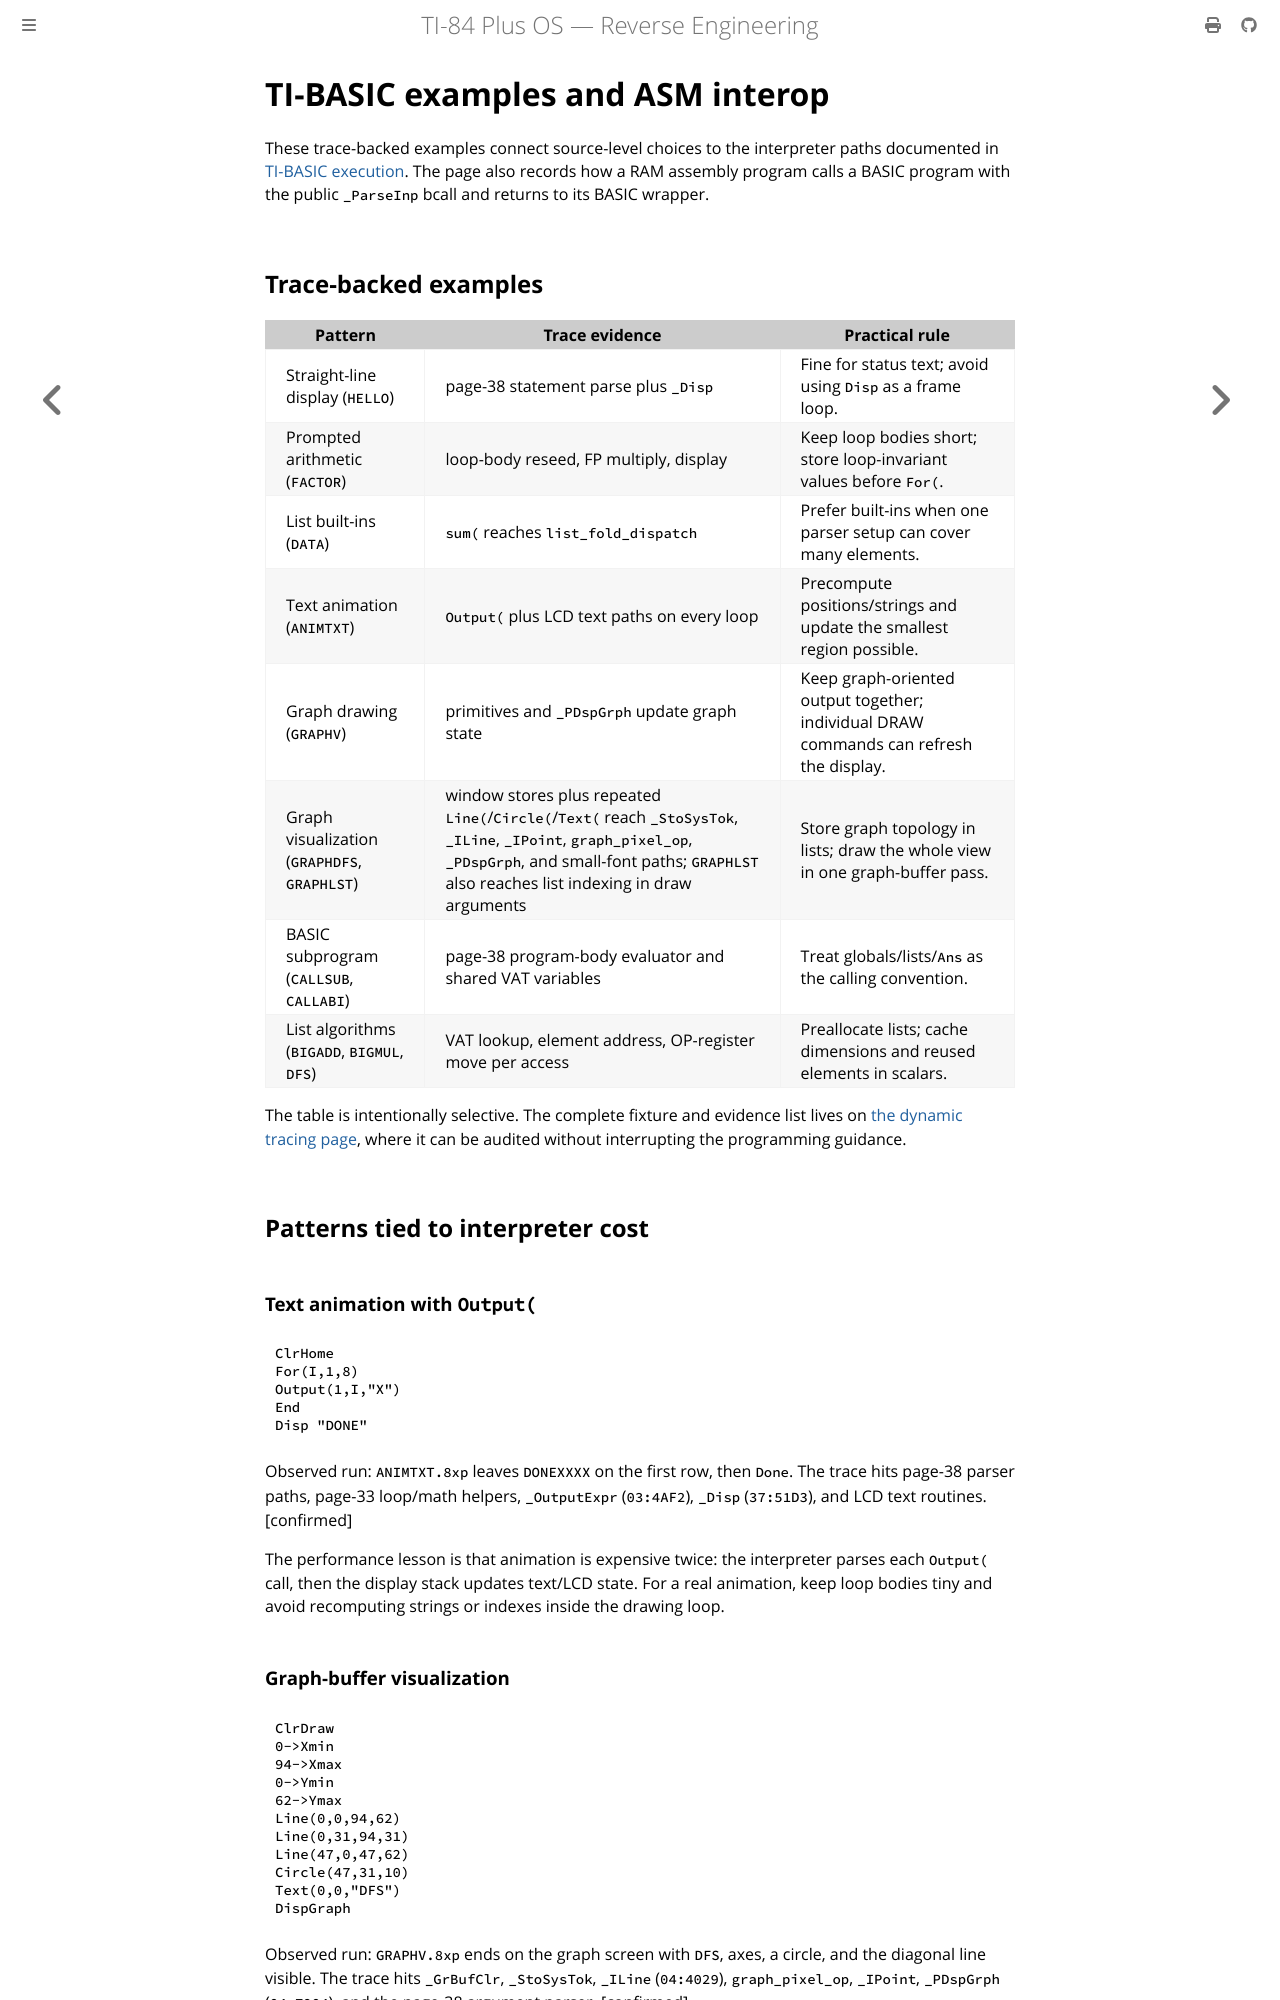

repository: siraben/ti84p-re · page: sub-tibasic-examples.html · generator: mdbook

# TI-BASIC examples and ASM interop

These trace-backed examples connect source-level choices to the interpreter
paths documented in [TI-BASIC execution](sub-tibasic.md). The page also records
how a RAM assembly program calls a BASIC program with the public `_ParseInp`
bcall and returns to its BASIC wrapper.

## Trace-backed examples

| Pattern | Trace evidence | Practical rule |
|---------|----------------|----------------|
| Straight-line display (`HELLO`) | page-38 statement parse plus `_Disp` | Fine for status text; avoid using `Disp` as a frame loop. |
| Prompted arithmetic (`FACTOR`) | loop-body reseed, FP multiply, display | Keep loop bodies short; store loop-invariant values before `For(`. |
| List built-ins (`DATA`) | `sum(` reaches `list_fold_dispatch` | Prefer built-ins when one parser setup can cover many elements. |
| Text animation (`ANIMTXT`) | `Output(` plus LCD text paths on every loop | Precompute positions/strings and update the smallest region possible. |
| Graph drawing (`GRAPHV`) | primitives and `_PDspGrph` update graph state | Keep graph-oriented output together; individual DRAW commands can refresh the display. |
| Graph visualization (`GRAPHDFS`, `GRAPHLST`) | window stores plus repeated `Line(`/`Circle(`/`Text(` reach `_StoSysTok`, `_ILine`, `_IPoint`, `graph_pixel_op`, `_PDspGrph`, and small-font paths; `GRAPHLST` also reaches list indexing in draw arguments | Store graph topology in lists; draw the whole view in one graph-buffer pass. |
| BASIC subprogram (`CALLSUB`, `CALLABI`) | page-38 program-body evaluator and shared VAT variables | Treat globals/lists/`Ans` as the calling convention. |
| List algorithms (`BIGADD`, `BIGMUL`, `DFS`) | VAT lookup, element address, OP-register move per access | Preallocate lists; cache dimensions and reused elements in scalars. |

The table is intentionally selective. The complete fixture and evidence list
lives on [the dynamic tracing page](sub-tibasic-tracing.md), where it can be
audited without interrupting the programming guidance.

## Patterns tied to interpreter cost

### Text animation with `Output(`

```ti-basic
ClrHome
For(I,1,8)
Output(1,I,"X")
End
Disp "DONE"
```

Observed run: `ANIMTXT.8xp` leaves `DONEXXXX` on the first row, then `Done`. The
trace hits page-38 parser paths, page-33 loop/math helpers, `_OutputExpr`
(`03:4AF2`), `_Disp` (`37:51D3`), and LCD text routines. [confirmed]

The performance lesson is that animation is expensive twice: the interpreter
parses each `Output(` call, then the display stack updates text/LCD state. For a
real animation, keep loop bodies tiny and avoid recomputing strings or indexes
inside the drawing loop.

### Graph-buffer visualization

```ti-basic
ClrDraw
0->Xmin
94->Xmax
0->Ymin
62->Ymax
Line(0,0,94,62)
Line(0,31,94,31)
Line(47,0,47,62)
Circle(47,31,10)
Text(0,0,"DFS")
DispGraph
```

Observed run: `GRAPHV.8xp` ends on the graph screen with `DFS`, axes, a circle,
and the diagonal line visible. The trace hits `_GrBufClr`, `_StoSysTok`,
`_ILine` (`04:4029`), `graph_pixel_op`, `_IPoint`, `_PDspGrph` (`04:7904`), and
the page-38 argument parser. [confirmed]

Graph commands share `plotSScreen` and graph coordinates. Individual DRAW
handlers also call `_PDspGrph`; placing several before `DispGraph` does not
establish that the LCD is updated only once.

Text animation and graph-buffer animation have different costs. `Output(` keeps
the home/text display model active and pays row/column formatting on every
iteration. Graph-buffer animation pays coordinate conversion, pixel primitive
work, and display updates through the DRAW handlers and `DispGraph`.
Avoid alternating graph primitives with home-screen output inside the same
hot loop when the desired output is one graph view.
